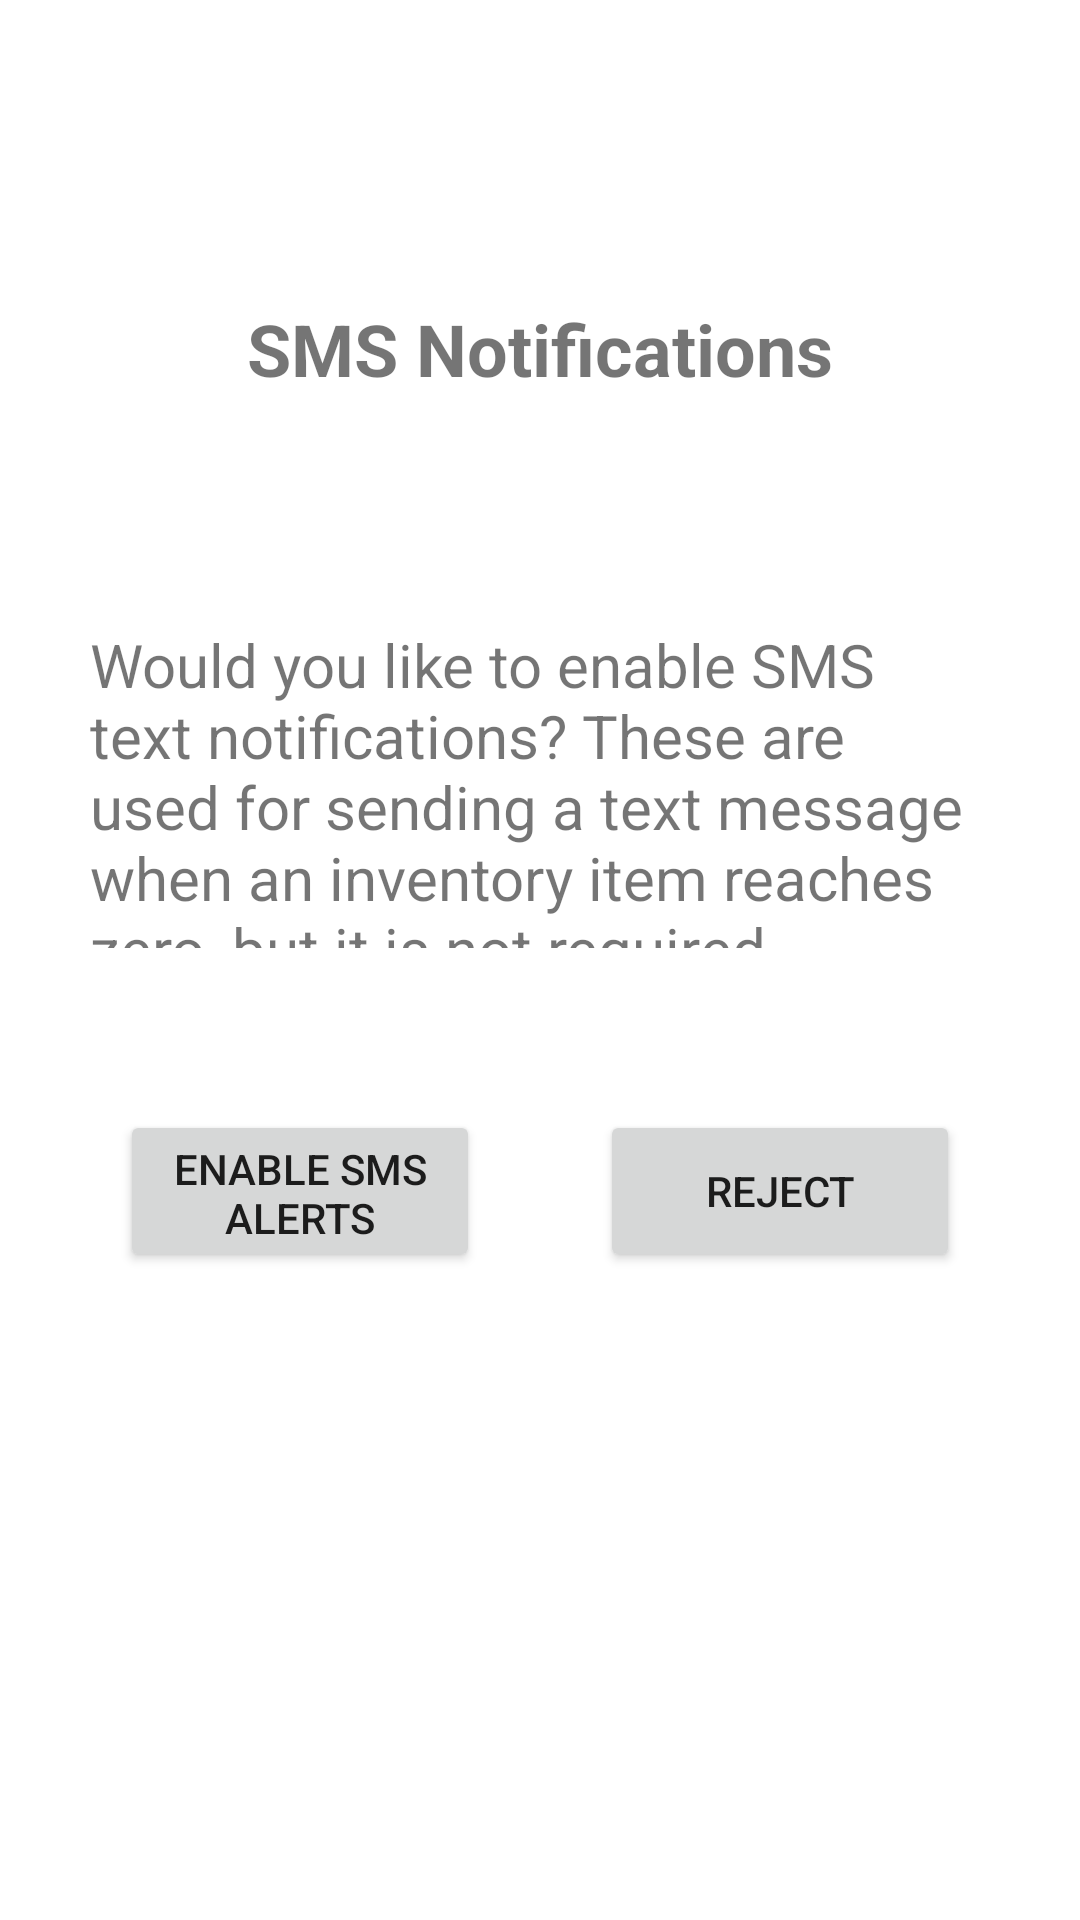

Layout XML and referenced resources for this Android screen:
<!-- AndroidManifest.xml: application theme Theme.CS360InventoryProjectMitchellFlint -->
<!-- res/layout/activity_sms.xml -->
<?xml version="1.0" encoding="utf-8"?>
<androidx.constraintlayout.widget.ConstraintLayout xmlns:android="http://schemas.android.com/apk/res/android"
    xmlns:app="http://schemas.android.com/apk/res-auto"
    xmlns:tools="http://schemas.android.com/tools"
    android:id="@+id/main"
    android:layout_width="match_parent"
    android:layout_height="match_parent"
    tools:context=".SmsActivity">

    <LinearLayout
        android:layout_width="match_parent"
        android:layout_height="match_parent"
        android:orientation="vertical">

        <Space
            android:layout_width="match_parent"
            android:layout_height="100dp" />

        <TextView
            android:id="@+id/textSMSTitle"
            android:layout_width="match_parent"
            android:layout_height="0dp"
            android:layout_weight="1"
            android:text="SMS Notifications"
            android:textAlignment="center"
            android:textSize="24sp"
            android:textStyle="bold" />

        <Space
            android:layout_width="match_parent"
            android:layout_height="0dp"
            android:layout_weight="1"/>

        <LinearLayout
            android:layout_width="match_parent"
            android:layout_height="0dp"
            android:layout_weight="2"
            android:orientation="horizontal">

            <Space
                android:layout_width="0dp"
                android:layout_height="wrap_content"
                android:layout_weight="5" />

            <TextView
                android:id="@+id/textSMSDescription"
                android:layout_width="0dp"
                android:layout_height="wrap_content"
                android:layout_weight="50"
                android:text="Would you like to enable SMS text notifications? These are used for sending a text message when an inventory item reaches zero, but it is not required."
                android:textSize="20sp" />

            <Space
                android:layout_width="0dp"
                android:layout_height="wrap_content"
                android:layout_weight="5" />
        </LinearLayout>

        <Space
            android:layout_width="match_parent"
            android:layout_height="wrap_content"
            android:layout_weight="1"/>

        <LinearLayout
            android:layout_width="match_parent"
            android:layout_height="0dp"
            android:layout_weight="1"
            android:orientation="horizontal">

            <Space
                android:layout_width="0dp"
                android:layout_height="wrap_content"
                android:layout_weight="1" />

            <Button
                android:id="@+id/EnableSMSButton"
                android:layout_width="0dp"
                android:layout_height="match_parent"
                android:layout_weight="3"
                android:text="Enable SMS Alerts" />

            <Space
                android:layout_width="0dp"
                android:layout_height="wrap_content"
                android:layout_weight="1" />

            <Button
                android:id="@+id/RejectSMSButton"
                android:layout_width="0dp"
                android:layout_height="match_parent"
                android:layout_weight="3"
                android:text="Reject" />

            <Space
                android:layout_width="0dp"
                android:layout_height="wrap_content"
                android:layout_weight="1" />
        </LinearLayout>

        <Space
            android:layout_width="match_parent"
            android:layout_height="wrap_content"
            android:layout_weight="4" />

    </LinearLayout>
</androidx.constraintlayout.widget.ConstraintLayout>
<!-- resources referenced by this layout -->
<resources>
  <style name="Theme.CS360InventoryProjectMitchellFlint" parent="Theme.MaterialComponents.DayNight.DarkActionBar">
          
          <item name="colorPrimary">@color/purple_500</item>
          <item name="colorPrimaryVariant">@color/purple_700</item>
          <item name="colorOnPrimary">@color/white</item>
          
          <item name="colorSecondary">@color/teal_200</item>
          <item name="colorSecondaryVariant">@color/teal_700</item>
          <item name="colorOnSecondary">@color/black</item>
          
          <item name="android:statusBarColor">?attr/colorPrimaryVariant</item>
          
      </style>
  <!-- not gathered from this repository: default colours our renderer supplied (Android Studio template values) -->
  <color name="purple_500">#FF6200EE</color>
  <color name="purple_700">#FF3700B3</color>
  <color name="teal_200">#FF03DAC5</color>
  <color name="teal_700">#FF018786</color>
  <color name="black">#FF000000</color>
  <color name="white">#FFFFFFFF</color>
</resources>
